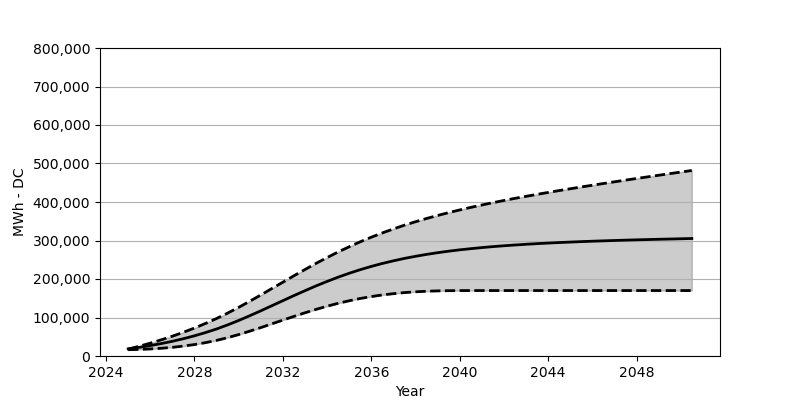

The table this chart was drawn from, first rows:
Date, Low, Base, High
2025-01, 16339, 18566, 17906
2025-07, 17113, 22473, 25308
2026-01, 18319, 27071, 33369
2026-07, 20092, 32266, 42039
2027-01, 22504, 38215, 51430
2027-07, 25731, 44864, 61626
2028-01, 29741, 52410, 72625
2028-07, 34699, 60842, 84542
2029-01, 40617, 70203, 97428
2029-07, 47596, 80707, 111345
2030-01, 55667, 92274, 126396
2030-07, 64492, 104521, 142148
2031-01, 73790, 117355, 158487
2031-07, 83480, 130447, 175074
2032-01, 93263, 143715, 191784
2032-07, 102861, 156838, 208423
2033-01, 112283, 169693, 224721
2033-07, 121087, 182053, 240534
2034-01, 129365, 193743, 255750
2034-07, 136849, 204701, 270193
2035-01, 143519, 214907, 283811
2035-07, 149374, 224205, 296614
2036-01, 154384, 232669, 308593
2036-07, 158580, 240359, 319726
2037-01, 161971, 247245, 330107
2037-07, 164693, 253462, 339798
2038-01, 166786, 258946, 348807
2038-07, 168198, 263894, 357168
2039-01, 169095, 268327, 365054
2039-07, 169631, 272244, 372435
2040-01, 169899, 275729, 379414
2040-07, 169981, 278770, 386001
2041-01, 169992, 281605, 392259
2041-07, 169992, 284110, 398238
2042-01, 169992, 286316, 403959
2042-07, 169992, 288305, 409516
2043-01, 169992, 290171, 414722
2043-07, 169992, 291841, 419825
2044-01, 169992, 293326, 424835
2044-07, 169992, 294676, 429721
2045-01, 169992, 295903, 434422
2045-07, 169992, 297109, 439050
2046-01, 169992, 298140, 443586
2046-07, 169992, 299119, 448050
2047-01, 169992, 300047, 452452
2047-07, 169992, 300882, 456792
2048-01, 169992, 301727, 461101
2048-07, 169992, 302439, 465286
2049-01, 169992, 303160, 469492
2049-07, 169992, 303810, 473698
2050-01, 169992, 304490, 477729
2050-07, 169992, 305170, 481852
